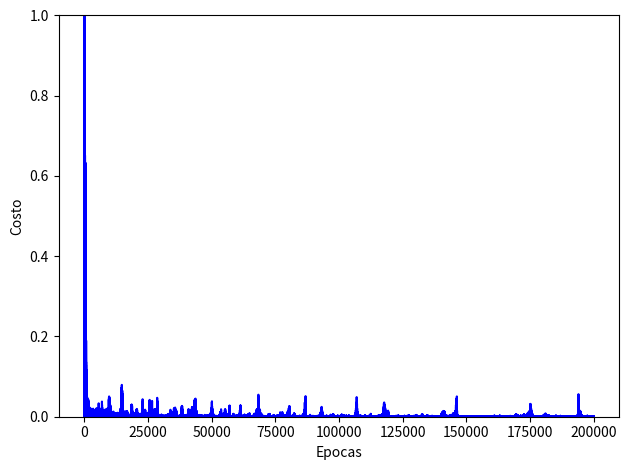

The script that saved this image:
#!/usr/bin/env python
# coding: utf-8

# In[1]:


import numpy as np


# In[2]:


def sigmoide(x):
    return 1/(1 + np.exp(-x))

def sigmoide_derivado(x):
    return sigmoide(x) * (1 - sigmoide(x))

def tangente(x):
    return np.tanh(x)

def tangente_derivada(x):
    return 1 - x**2


# In[11]:


class RedNeuronal():
    def __init__(self, capas, activacion='tangente'):
        if activacion == 'sigmoide':
            self.activacion = sigmoide
            self.activacion_prima = sigmoide_derivado
        elif activacion == 'tangente':
            self.activacion = tangente
            self.activacion_prima = tangente_derivada
            
        #Iniciarlizar pesos
        self.pesos = []
        self.deltas = []
        # capas = [2,3,2] randon entre 1, -1
        for i in range(1, len(capas) -1):
            r = 2 * np.random.random((capas[i-1] + 1, capas[i] + 1)) -1
            self.pesos.append(r)
        
        #asignar aleatorios a la capa de salida
        r = 2 * np.random.random((capas[i] + 1, capas[i + 1])) - 1
        self.pesos.append(r)
        
    def ajuste(self, X, y, factor_aprendizaje = 0.3, epocas = 1000):
        ones = np.atleast_2d(np.ones(X.shape[0]))
        X = np.concatenate((ones.T, X), axis = 1)
        
        for k in range(epocas):
            i = np.random.randint(X.shape[0])
            a = [X[i]]
            
            for l in range(len(self.pesos)):
                dot_value = np.dot(a[l], self.pesos[l])
                activacion = self.activacion(dot_value)
                a.append(activacion)
                
            #Calculo la diferencia entre la capa de salida y el valor obtenido
            error = y[i] - a[-1]
            deltas = [error * self.activacion_prima(a[-1])]
            
            #Empezamos en la segunda capa hasta la ultima
            for l in range(len(a) - 2, 0, -1):
                deltas.append(deltas[-1].dot(self.pesos[l].T) * self.activacion_prima(a[l]))
            self.deltas.append(deltas)
            
            #invertir
            deltas.reverse()
            
            #Backpropagation
            for i in range(len(self.pesos)):
                capa = np.atleast_2d(a[i])
                delta = np.atleast_2d(deltas[i])
                self.pesos[i] += factor_aprendizaje * capa.T.dot(delta)
            
            if k % 10000 == 0: print('epocas:', k)
                
    def predecir(self, x):
        unos = np.atleast_2d(np.ones(x.shape[0]))
        a = np.concatenate((np.ones(1).T, np.array(x)), axis = 0)
        for l in range(0, len(self.pesos)):
            a = self.activacion(np.dot(a, self.pesos[l]))
        return a
    
    def imprimir_pesos(self):
        print("Listado de Pesos de Conexiones")
        for i in range(len(self.pesos)):
            print(self.pesos[i])
    
    def obtener_deltas(self):
        return self.deltas    


# In[14]:


nn = RedNeuronal([2,3,2], activacion='tangente')
X = np.array([[0, 0], # sin obstaculos
             [0,1], # sin obstaculos
             [0, -1], # sin obstaculos
             [0.5, 1], #obstaculo detectado a la derecha
             [0.5, -1], #obstaculo a izquierdad
             [1, 1], # demasiado cerca a la derecha
             [1, -1]]) # demasiado cerca a la izquierda

y = np.array([[0, 1], #avanzar
              [0, 1], #avanzar
              [0, 1], #avanzar
              [-1, 1], #giro izquierda
              [1, 1], #giro derecha
              [0, -1], #retroceder
              [0, -1],]) #retroceder
nn.ajuste(X, y, factor_aprendizaje = 0.3, epocas = 200000)

index = 0
for e in X:
    print("X: ", e, "y: ", y[index], "Red: ", nn.predecir(e))
    index = index + 1


# In[15]:


import matplotlib.pyplot as plt
get_ipython().run_line_magic('matplotlib', 'inline')
deltas = nn.obtener_deltas()
valores = []
index = 0
for arreglo in deltas:
    valores.append(arreglo[1][0] + arreglo[1][1])
    index = index + 1
    
plt.plot(range(len(valores)), valores, color='b')
plt.ylim([0, 1])
plt.ylabel('Costo')
plt.xlabel('Epocas')
plt.tight_layout()
plt.show()


# In[ ]:




